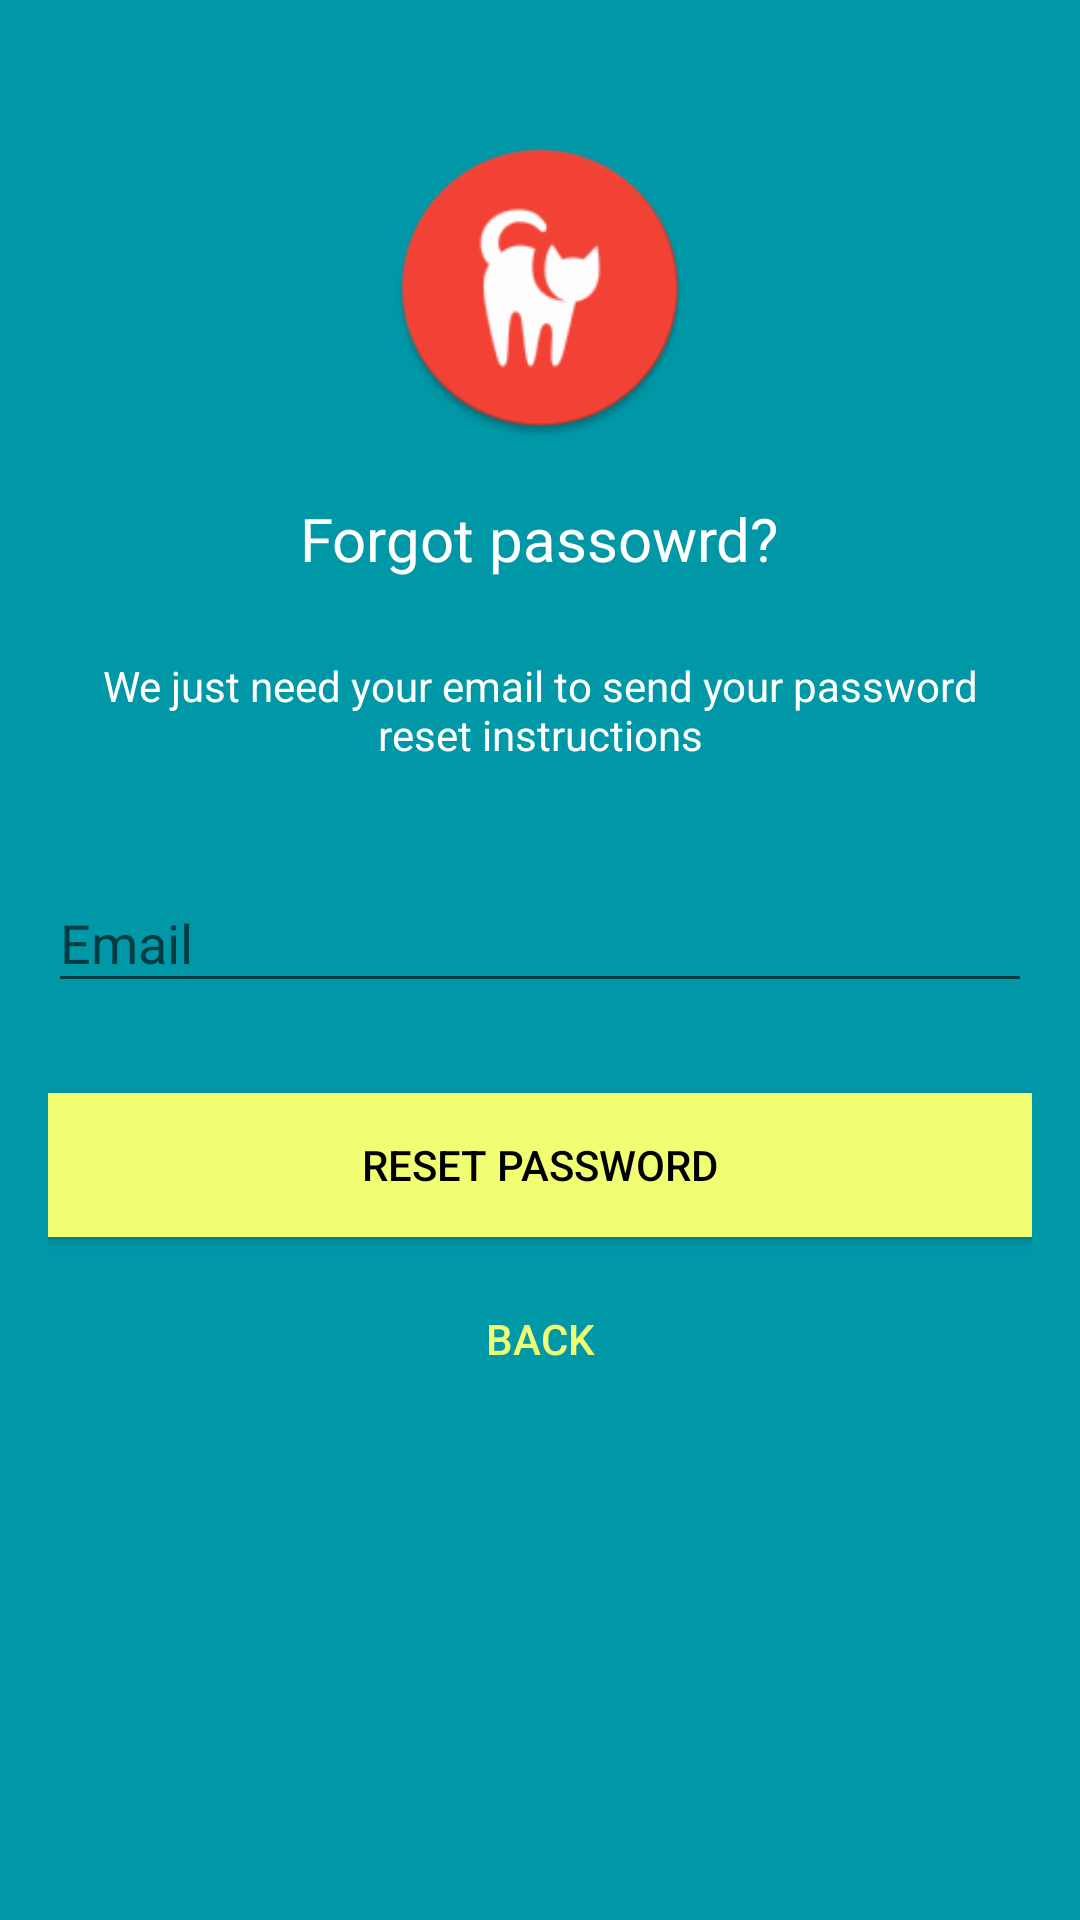

Layout XML and referenced resources for this Android screen:
<!-- AndroidManifest.xml: application theme MyMaterialTheme -->
<!-- res/layout/activity_forgot_password.xml -->
<?xml version="1.0" encoding="utf-8"?>
<android.support.design.widget.CoordinatorLayout xmlns:android="http://schemas.android.com/apk/res/android"
    xmlns:app="http://schemas.android.com/apk/res-auto"
    xmlns:tools="http://schemas.android.com/tools"
    android:layout_width="match_parent"
    android:layout_height="match_parent"
    android:layout_gravity="center"
    android:background="@color/colorPrimaryDark"
    android:fitsSystemWindows="true"
    tools:context="com.companyname.moviecat.activities.ForgotPasswordActivity">

    <LinearLayout
        android:layout_width="fill_parent"
        android:layout_height="wrap_content"
        android:layout_marginTop="30dp"
        android:gravity="center"
        android:orientation="vertical"
        android:padding="16dp">


        <ImageView
            android:layout_width="100dp"
            android:layout_height="100dp"
            android:layout_gravity="center_horizontal"
            android:layout_marginBottom="10dp"
            android:src="@drawable/ic_launcher" />

        <TextView
            android:layout_width="wrap_content"
            android:layout_height="wrap_content"
            android:layout_gravity="center_horizontal"
            android:padding="10dp"
            android:text="Forgot passowrd?"
            android:textColor="@android:color/white"
            android:textSize="20dp" />

        <TextView
            android:layout_width="wrap_content"
            android:layout_height="wrap_content"
            android:layout_marginBottom="10dp"
            android:gravity="center_horizontal"
            android:padding="16dp"
            android:text="We just need your email to send your password reset instructions"
            android:textColor="@android:color/white"
            android:textSize="14dp" />

        <android.support.design.widget.TextInputLayout
            android:layout_width="match_parent"
            app:hintTextAppearance="@style/TextAppearance.App.TextInputLayout"
            android:layout_height="wrap_content">

            <EditText
                android:id="@+id/forgotPasswordEmail"
                android:layout_width="match_parent"
                android:layout_height="wrap_content"
                android:layout_marginBottom="10dp"
                android:layout_marginTop="20dp"
                android:hint="Email"
                android:inputType="textEmailAddress"
                android:textColor="@android:color/white"
                android:textColorHint="@android:color/white" />
        </android.support.design.widget.TextInputLayout>

        

        <Button
            android:id="@+id/forgotPasswordResetPassword"
            android:layout_width="fill_parent"
            android:layout_height="wrap_content"
            android:layout_marginTop="20dip"
            android:background="@color/onboardingBackground"
            android:text="Reset password"
            android:textColor="@android:color/black" />

        <Button
            android:id="@+id/forgotPasswordBack"
            android:layout_width="wrap_content"
            android:layout_height="wrap_content"
            android:layout_marginTop="10dp"
            android:background="@null"
            android:text="Back"
            android:textColor="@color/onboardingBackground" />

    </LinearLayout>

    <ProgressBar
        android:id="@+id/forgotPasswordProgress"
        android:layout_width="30dp"
        android:layout_height="30dp"
        android:layout_gravity="center|bottom"
        android:layout_marginBottom="20dp"
        android:visibility="gone" />
</android.support.design.widget.CoordinatorLayout>
<!-- resources referenced by this layout -->
<resources>
  <color name="colorPrimaryDark">#0097a7</color>
  <color name="onboardingBackground">#f2fe71</color>
  <!-- drawable ic_launcher: png bitmap (drawable-hdpi, 5085 bytes) -->
  <style name="TextAppearance.App.TextInputLayout" parent="@android:style/TextAppearance">
          <item name="android:textColor">@color/md_white_1000</item>
          <item name="android:textSize">14sp</item>
      </style>
  <style name="MyMaterialTheme" parent="MyMaterialTheme.Base">
  
      </style>
  <style name="MyMaterialTheme.Base" parent="Theme.AppCompat.Light.DarkActionBar">
          <item name="windowNoTitle">true</item>
          <item name="windowActionBar">false</item>
          <item name="colorPrimary">@color/colorPrimary</item>
          <item name="colorPrimaryDark">@color/colorPrimaryDark</item>
          <item name="colorAccent">@color/colorAccent</item>
      </style>
  <color name="colorPrimary">#00bcd4</color>
  <color name="colorAccent">#E91E63</color>
</resources>
